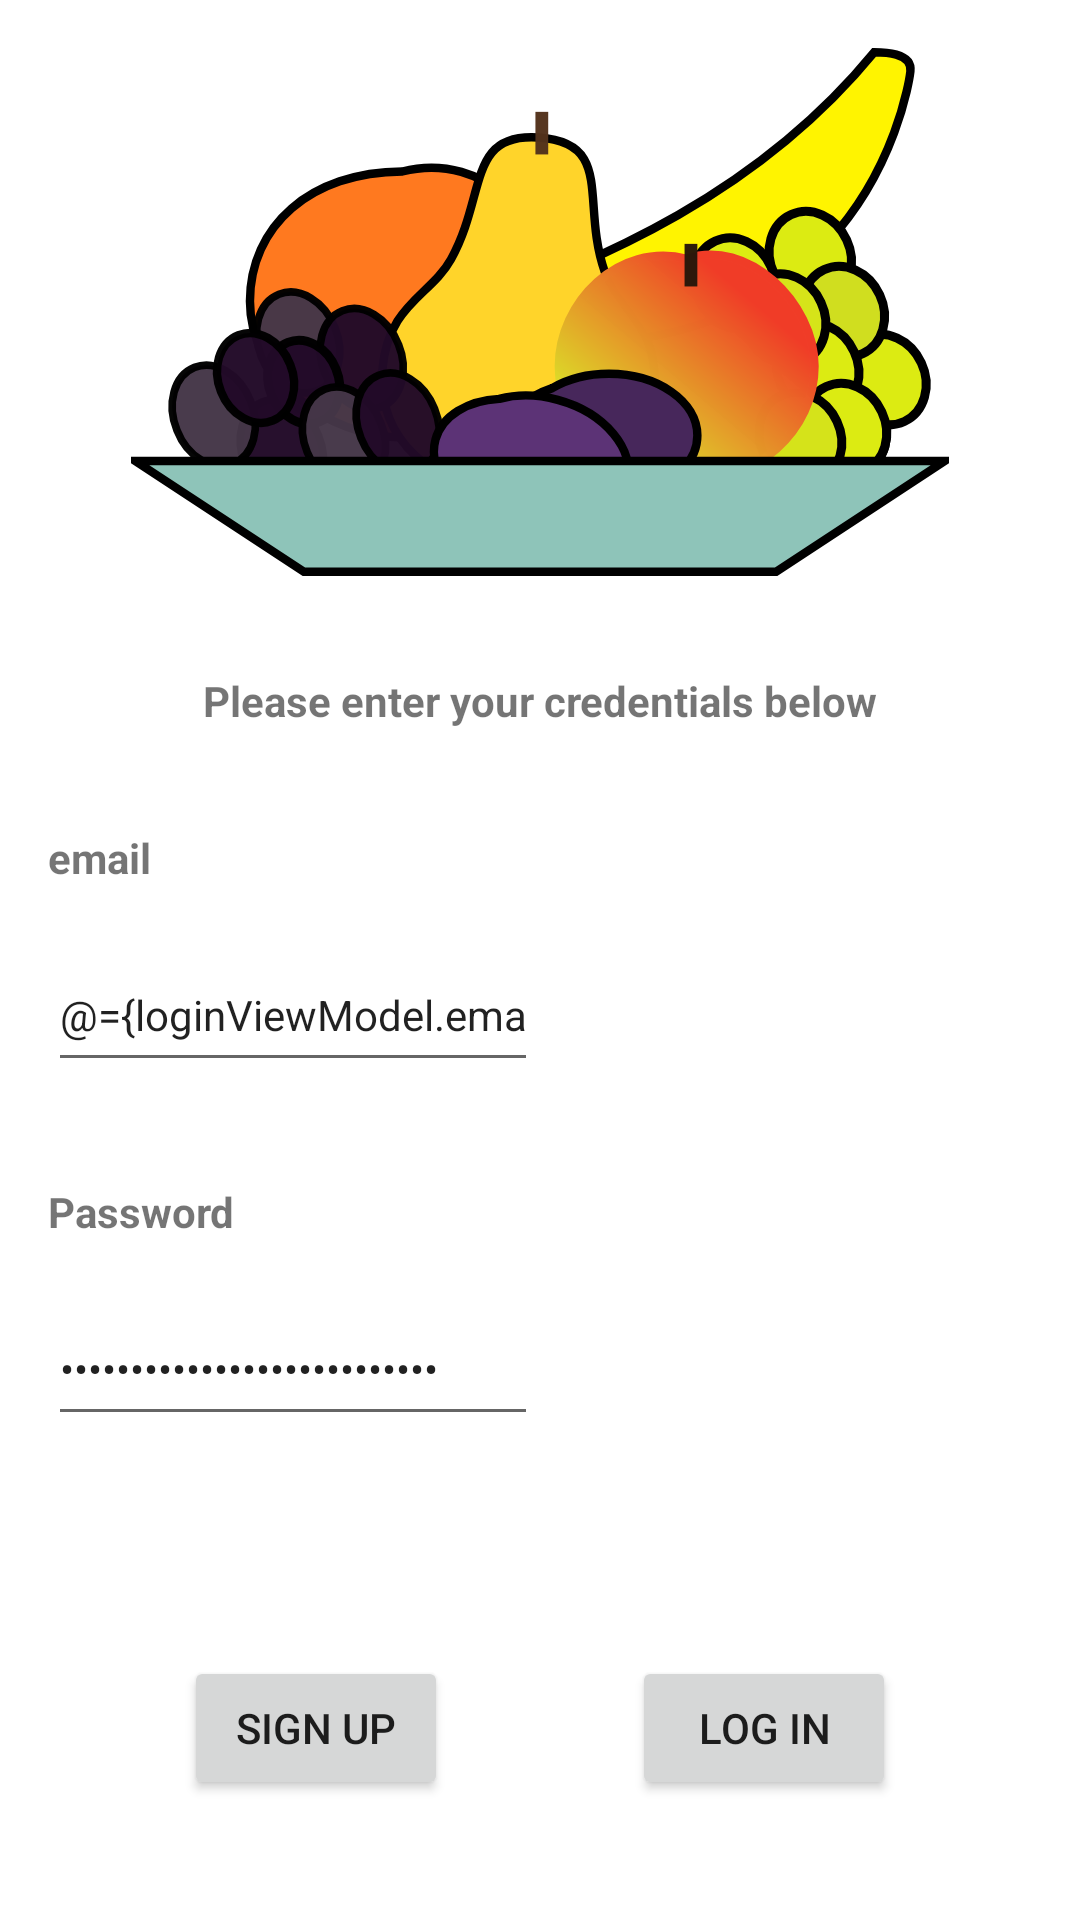

Here is an Android app screen rendered from its layout file. Give the layout XML and the strings, colors and styles it references.
<!-- AndroidManifest.xml: application theme Theme.StoreInventory -->
<!-- res/layout/fragment_login.xml -->
<?xml version="1.0" encoding="utf-8"?>
<layout xmlns:android="http://schemas.android.com/apk/res/android"
    xmlns:app="http://schemas.android.com/apk/res-auto"
    xmlns:tools="http://schemas.android.com/tools"
    tools:context=".screens.login.LoginFragment" >

    <data>
        <variable
            name="loginViewModel"
            type="com.example.storeinventory.screens.login.LoginViewModel" />
    </data>

    
    <androidx.constraintlayout.widget.ConstraintLayout
        android:id="@+id/login_layout"
        android:layout_width="match_parent"
        android:layout_height="match_parent" >

        <ImageView
            android:id="@+id/imgView_fruit_icon"
            android:layout_width="0dp"
            android:layout_height="0dp"
            android:layout_marginTop="@dimen/default_margin"
            android:adjustViewBounds="true"
            android:contentDescription="@string/img_fruit_plate"
            android:scaleType="fitCenter"
            android:src="@drawable/ic_fruit_plate"
            app:layout_constraintBottom_toTopOf="@+id/guideline_horizontal_up"
            app:layout_constraintEnd_toEndOf="parent"
            app:layout_constraintStart_toStartOf="parent"
            app:layout_constraintTop_toTopOf="parent"
            tools:src="@drawable/ic_fruit_plate" />

        <androidx.constraintlayout.widget.Guideline
            android:id="@+id/guideline_horizontal_up"
            android:layout_width="wrap_content"
            android:layout_height="wrap_content"
            android:orientation="horizontal"
            app:layout_constraintGuide_percent="0.3" />

        <TextView
            android:id="@+id/textView_please_credentials"
            style="@style/TextBold"
            android:layout_width="wrap_content"
            android:layout_height="wrap_content"
            android:layout_marginTop="@dimen/double_margin"
            android:text="@string/enter_your_credentials"
            app:layout_constraintEnd_toEndOf="parent"
            app:layout_constraintStart_toStartOf="parent"
            app:layout_constraintTop_toBottomOf="@+id/imgView_fruit_icon" />

        <TextView
            android:id="@+id/textView_email"
            style="@style/TextBold"
            android:layout_width="wrap_content"
            android:layout_height="wrap_content"
            android:layout_marginStart="@dimen/default_margin"
            android:layout_marginTop="@dimen/default_margin"
            android:text="@string/email"
            app:layout_constraintBottom_toTopOf="@+id/editText_email"
            app:layout_constraintEnd_toEndOf="parent"
            app:layout_constraintHorizontal_bias="0.0"
            app:layout_constraintStart_toStartOf="parent"
            app:layout_constraintTop_toBottomOf="@+id/textView_please_credentials"
            app:layout_constraintVertical_chainStyle="spread" />

        <EditText
            android:id="@+id/editText_email"
            style="@style/EditTextContrastHint"
            android:layout_width="wrap_content"
            android:layout_height="wrap_content"
            android:layout_marginStart="@dimen/default_margin"
            android:layout_marginBottom="@dimen/default_margin"
            android:ems="10"
            android:autofillHints="emailAddress"
            android:hint="@string/edit_text_email"
            android:inputType="textEmailAddress"
            android:minHeight="48dp"
            android:textSize="14sp"
            android:text="@={loginViewModel.email}"
            app:layout_constraintBottom_toTopOf="@+id/textView_password"
            app:layout_constraintEnd_toEndOf="parent"
            app:layout_constraintHorizontal_bias="0.0"
            app:layout_constraintStart_toStartOf="parent"
            app:layout_constraintTop_toBottomOf="@+id/textView_email" />

        <TextView
            android:id="@+id/textView_password"
            style="@style/TextBold"
            android:layout_width="wrap_content"
            android:layout_height="wrap_content"
            android:layout_marginStart="@dimen/default_margin"
            android:text="@string/password"
            app:layout_constraintBottom_toTopOf="@+id/editText_password"
            app:layout_constraintEnd_toEndOf="parent"
            app:layout_constraintHorizontal_bias="0.0"
            app:layout_constraintStart_toStartOf="parent"
            app:layout_constraintTop_toBottomOf="@+id/editText_email" />

        <EditText
            android:id="@+id/editText_password"
            style="@style/EditTextContrastHint"
            android:layout_width="wrap_content"
            android:layout_height="wrap_content"
            android:layout_marginStart="@dimen/default_margin"
            android:layout_marginBottom="@dimen/default_margin"
            android:ems="10"
            android:autofillHints="password"
            android:hint="@string/edit_text_password"
            android:inputType="textPassword"
            android:minHeight="48dp"
            android:textSize="14sp"
            android:text="@={loginViewModel.password}"
            app:layout_constraintBottom_toTopOf="@+id/guideline_horizontal"
            app:layout_constraintEnd_toEndOf="parent"
            app:layout_constraintHorizontal_bias="0.0"
            app:layout_constraintStart_toStartOf="parent"
            app:layout_constraintTop_toBottomOf="@+id/textView_password" />

        <androidx.constraintlayout.widget.Guideline
            android:id="@+id/guideline_horizontal"
            android:layout_width="wrap_content"
            android:layout_height="wrap_content"
            android:orientation="horizontal"
            app:layout_constraintGuide_percent="0.8" />

        <Button
            android:id="@+id/button_cancel"
            android:layout_width="wrap_content"
            android:layout_height="wrap_content"
            android:text="@string/sign_up"
            android:onClick="@{() -> loginViewModel.onLogin()}"
            app:layout_constraintHorizontal_chainStyle="spread"
            app:layout_constraintBottom_toBottomOf="parent"
            app:layout_constraintEnd_toStartOf="@+id/button_save"
            app:layout_constraintStart_toStartOf="parent"
            app:layout_constraintTop_toTopOf="@+id/guideline_horizontal" />

        <Button
            android:id="@+id/button_save"
            android:layout_width="wrap_content"
            android:layout_height="wrap_content"
            android:text="@string/log_in"
            android:onClick="@{() -> loginViewModel.onLogin()}"
            app:layout_constraintBottom_toBottomOf="parent"
            app:layout_constraintEnd_toEndOf="parent"
            app:layout_constraintStart_toEndOf="@+id/button_cancel"
            app:layout_constraintTop_toTopOf="@+id/guideline_horizontal" />

    </androidx.constraintlayout.widget.ConstraintLayout>

</layout>
<!-- resources referenced by this layout -->
<resources>
  <dimen name="default_margin">16dp</dimen>
  <dimen name="double_margin">32dp</dimen>
  <!-- drawable ic_fruit_plate: vector/xml drawable (drawable, 7675 chars, omitted) -->
  <string name="edit_text_email">Enter email</string>
  <string name="edit_text_password">Enter password</string>
  <string name="email">email</string>
  <string name="enter_your_credentials">Please enter your credentials below</string>
  <string name="img_fruit_plate">Fruit plate</string>
  <string name="log_in">Log In</string>
  <string name="password">Password</string>
  <string name="sign_up">Sign Up</string>
  <style name="EditTextContrastHint" parent="Widget.AppCompat.EditText">
          <item name="android:textColorHint">@color/grey</item>
      </style>
  <style name="TextBold" parent="Widget.AppCompat.TextView">
          <item name="android:textStyle">bold</item>
      </style>
  <style name="Theme.StoreInventory" parent="Theme.MaterialComponents.DayNight.DarkActionBar">
          
          <item name="colorPrimary">@color/purple_500</item>
          <item name="colorPrimaryVariant">@color/purple_700</item>
          <item name="colorOnPrimary">@color/white</item>
          
          <item name="colorSecondary">@color/teal_200</item>
          <item name="colorSecondaryVariant">@color/teal_700</item>
          <item name="colorOnSecondary">@color/black</item>
          
          <item name="android:statusBarColor" tools:targetApi="l">?attr/colorPrimaryVariant</item>
          
      </style>
  <color name="grey">#757575</color>
  <color name="purple_500">#FF6200EE</color>
  <color name="purple_700">#FF3700B3</color>
  <color name="white">#FFFFFFFF</color>
  <color name="teal_200">#FF03DAC5</color>
  <color name="teal_700">#FF018786</color>
  <color name="black">#FF000000</color>
</resources>
